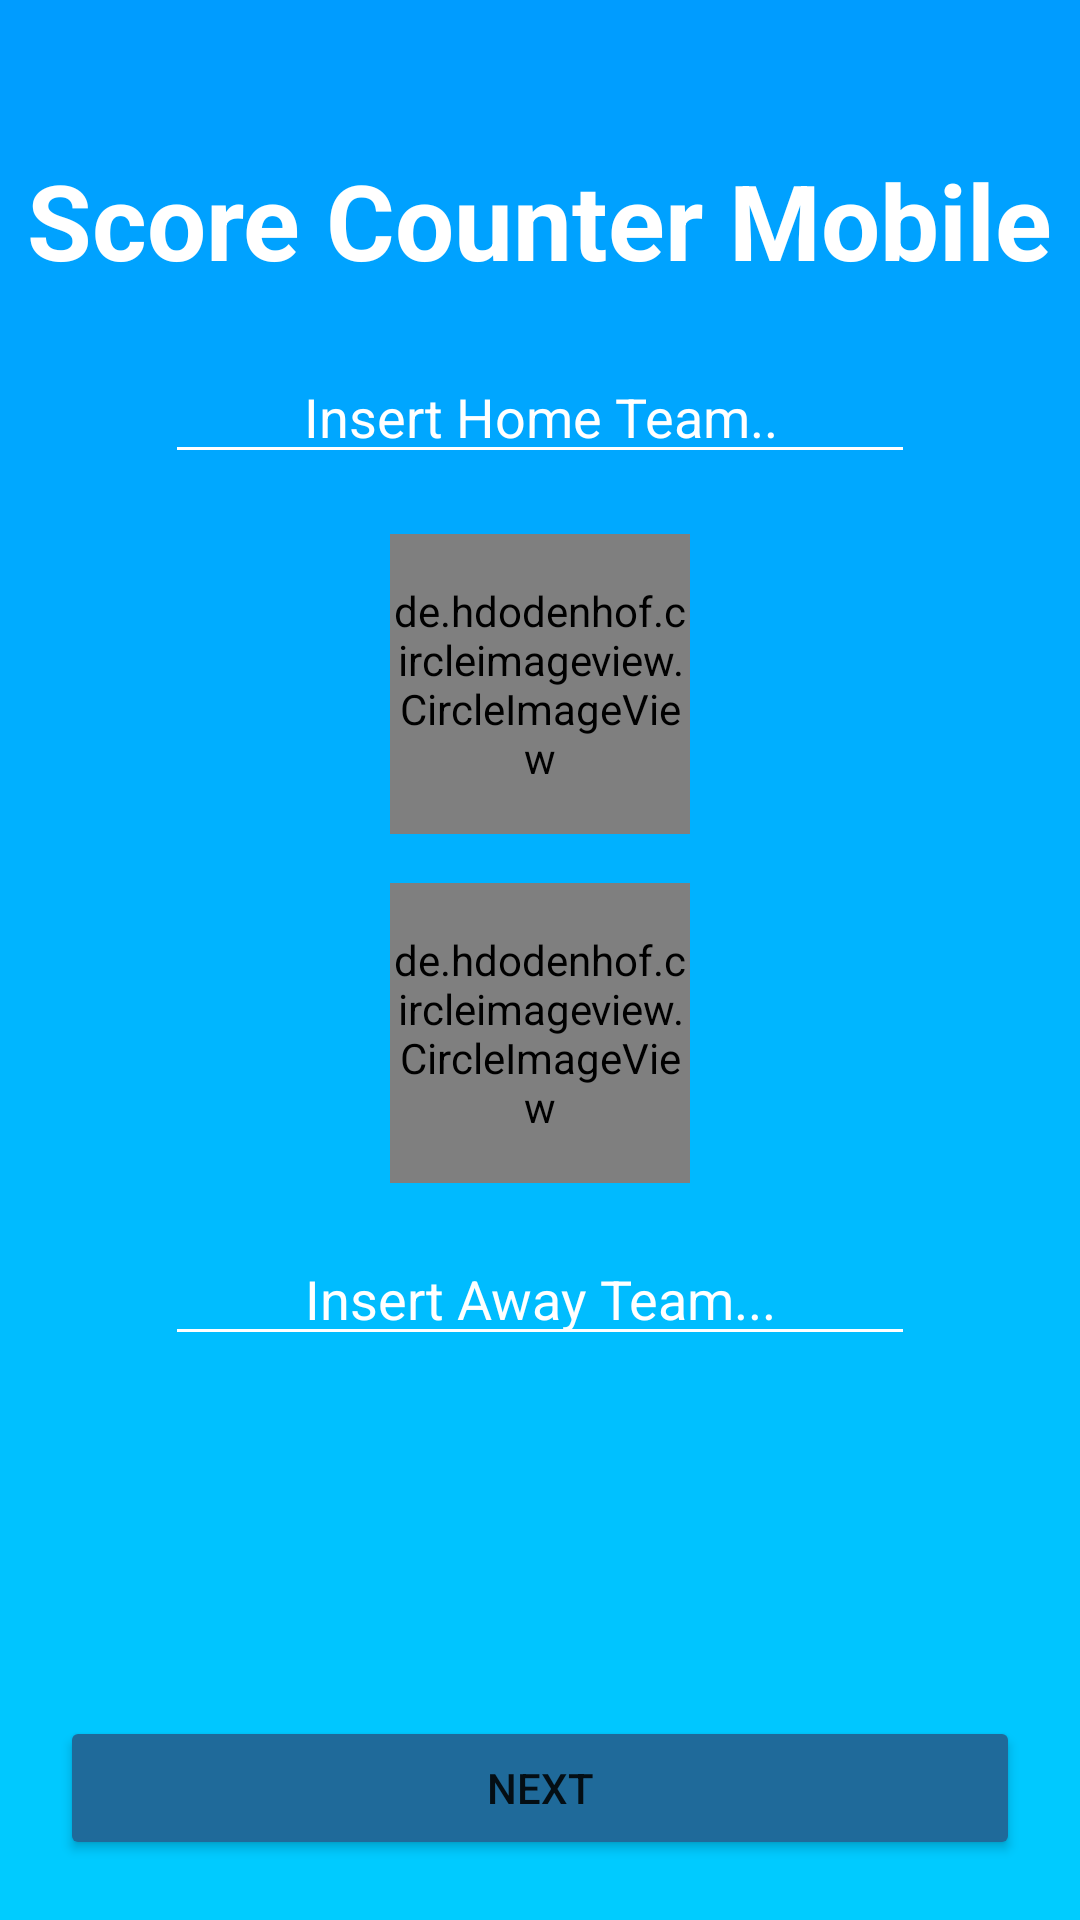

Here is an Android app screen rendered from its layout file. Give the layout XML and the strings, colors and styles it references.
<!-- AndroidManifest.xml: application theme Theme.Tugas5Praktikumv2 -->
<!-- res/layout/activity_main.xml -->
<?xml version="1.0" encoding="utf-8"?>
<androidx.constraintlayout.widget.ConstraintLayout xmlns:android="http://schemas.android.com/apk/res/android"
    xmlns:app="http://schemas.android.com/apk/res-auto"
    xmlns:tools="http://schemas.android.com/tools"
    android:layout_width="match_parent"
    android:layout_height="match_parent"
    android:background="@drawable/gradient_drawable"
    tools:context=".MainActivity">

    <TextView
        android:id="@+id/textView"
        android:layout_width="wrap_content"
        android:layout_height="wrap_content"
        android:layout_marginTop="50dp"
        android:text="Score Counter Mobile"
        android:textStyle="bold"
        android:textSize="35dp"
        android:textColor="@color/white"
        app:layout_constraintEnd_toEndOf="parent"
        app:layout_constraintStart_toStartOf="parent"
        app:layout_constraintTop_toTopOf="parent" />

    <EditText
        android:id="@+id/home_team"
        android:layout_width="250dp"
        android:layout_height="wrap_content"
        android:layout_marginLeft="20dp"
        android:layout_marginTop="20dp"
        android:layout_marginRight="20dp"
        android:inputType="textPersonName"
        android:gravity="center_horizontal"
        android:hint="Insert Home Team.."
        android:textColorHint="@color/white"
        android:backgroundTint="@color/white"
        android:textColor="@color/white"
        app:layout_constraintEnd_toEndOf="parent"
        app:layout_constraintStart_toStartOf="parent"
        app:layout_constraintTop_toBottomOf="@+id/textView"
        />

    <EditText
        android:id="@+id/away_team"
        android:layout_width="250dp"
        android:layout_height="wrap_content"
        android:layout_marginLeft="20dp"
        android:layout_marginRight="20dp"
        android:layout_marginBottom="120dp"
        android:gravity="center_horizontal"
        android:hint="Insert Away Team..."
        android:textColorHint="@color/white"
        android:backgroundTint="@color/white"
        android:textColor="@color/white"
        android:inputType="textPersonName"
        app:layout_constraintBottom_toTopOf="@+id/btn_team"
        app:layout_constraintEnd_toEndOf="parent"
        app:layout_constraintHorizontal_bias="0.500"
        app:layout_constraintStart_toStartOf="parent"
        />

    <Button
        android:id="@+id/btn_team"
        android:layout_width="match_parent"
        android:layout_height="wrap_content"
        android:layout_marginLeft="20dp"
        android:layout_marginRight="20dp"
        android:layout_marginBottom="20dp"
        android:text="Next"
        app:layout_constraintBottom_toBottomOf="parent"
        app:layout_constraintEnd_toEndOf="parent"
        app:layout_constraintStart_toStartOf="parent"
        android:backgroundTint="#1f6a9a"/>

    <de.hdodenhof.circleimageview.CircleImageView
        android:id="@+id/home_logo"
        android:layout_width="100dp"
        android:layout_height="100dp"
        android:layout_marginTop="20dp"
        android:src="@drawable/noimage"
        app:layout_constraintEnd_toEndOf="parent"
        app:layout_constraintStart_toStartOf="parent"
        app:layout_constraintTop_toBottomOf="@+id/home_team" />

    <de.hdodenhof.circleimageview.CircleImageView
        android:id="@+id/away_logo"
        android:layout_width="100dp"
        android:layout_height="100dp"
        app:layout_constraintBottom_toTopOf="@+id/away_team"
        android:src="@drawable/noimage"
        app:layout_constraintEnd_toEndOf="parent"
        app:layout_constraintStart_toStartOf="parent"
        app:layout_constraintTop_toBottomOf="@+id/home_logo" />


</androidx.constraintlayout.widget.ConstraintLayout>
<!-- resources referenced by this layout -->
<resources>
  <!-- drawable gradient_drawable (drawable) -->
  <?xml version="1.0" encoding="utf-8"?>
  <shape xmlns:android="http://schemas.android.com/apk/res/android">
      <gradient
          android:type="linear"
          android:angle="-90"
          android:startColor="#009cff"
          android:endColor="#00ccff"/>
  </shape>
  <!-- drawable noimage: png bitmap (drawable, 179675 bytes) -->
  <style name="Theme.Tugas5Praktikumv2" parent="Theme.MaterialComponents.DayNight.DarkActionBar">
          
          <item name="colorPrimary">@color/purple_500</item>
          <item name="colorPrimaryVariant">@color/purple_700</item>
          <item name="colorOnPrimary">@color/white</item>
          
          <item name="colorSecondary">@color/teal_200</item>
          <item name="colorSecondaryVariant">@color/teal_700</item>
          <item name="colorOnSecondary">@color/black</item>
          
          <item name="android:statusBarColor" tools:targetApi="l">?attr/colorPrimaryVariant</item>
          
      </style>
  <!-- not gathered from this repository: default colours our renderer supplied (Android Studio template values) -->
  <color name="purple_500">#FF6200EE</color>
  <color name="purple_700">#FF3700B3</color>
  <color name="teal_200">#FF03DAC5</color>
  <color name="teal_700">#FF018786</color>
  <color name="black">#FF000000</color>
  <color name="white">#FFFFFFFF</color>
</resources>
